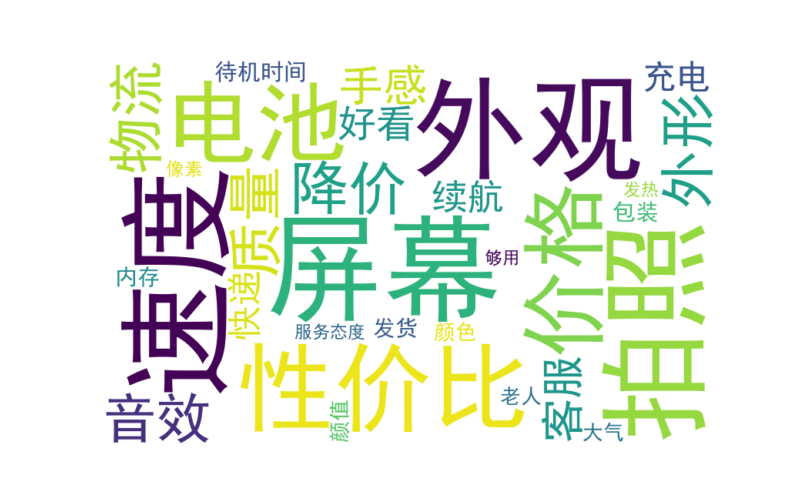

Source data for this figure (header and first rows):
keywords, num
屏幕, 304
速度, 297
外观, 293
拍照, 276
性价比, 206
电池, 173
价格, 165
降价, 158
外形, 157
质量, 148
物流, 146
音效, 130
手感, 113
好看, 111
客服, 111
续航, 107
快递, 103
待机时间, 99
充电, 99
包装, 97
内存, 90
发货, 90
颜值, 84
颜色, 83
大气, 78
老人, 76
像素, 61
服务态度, 58
够用, 58
发热, 57
